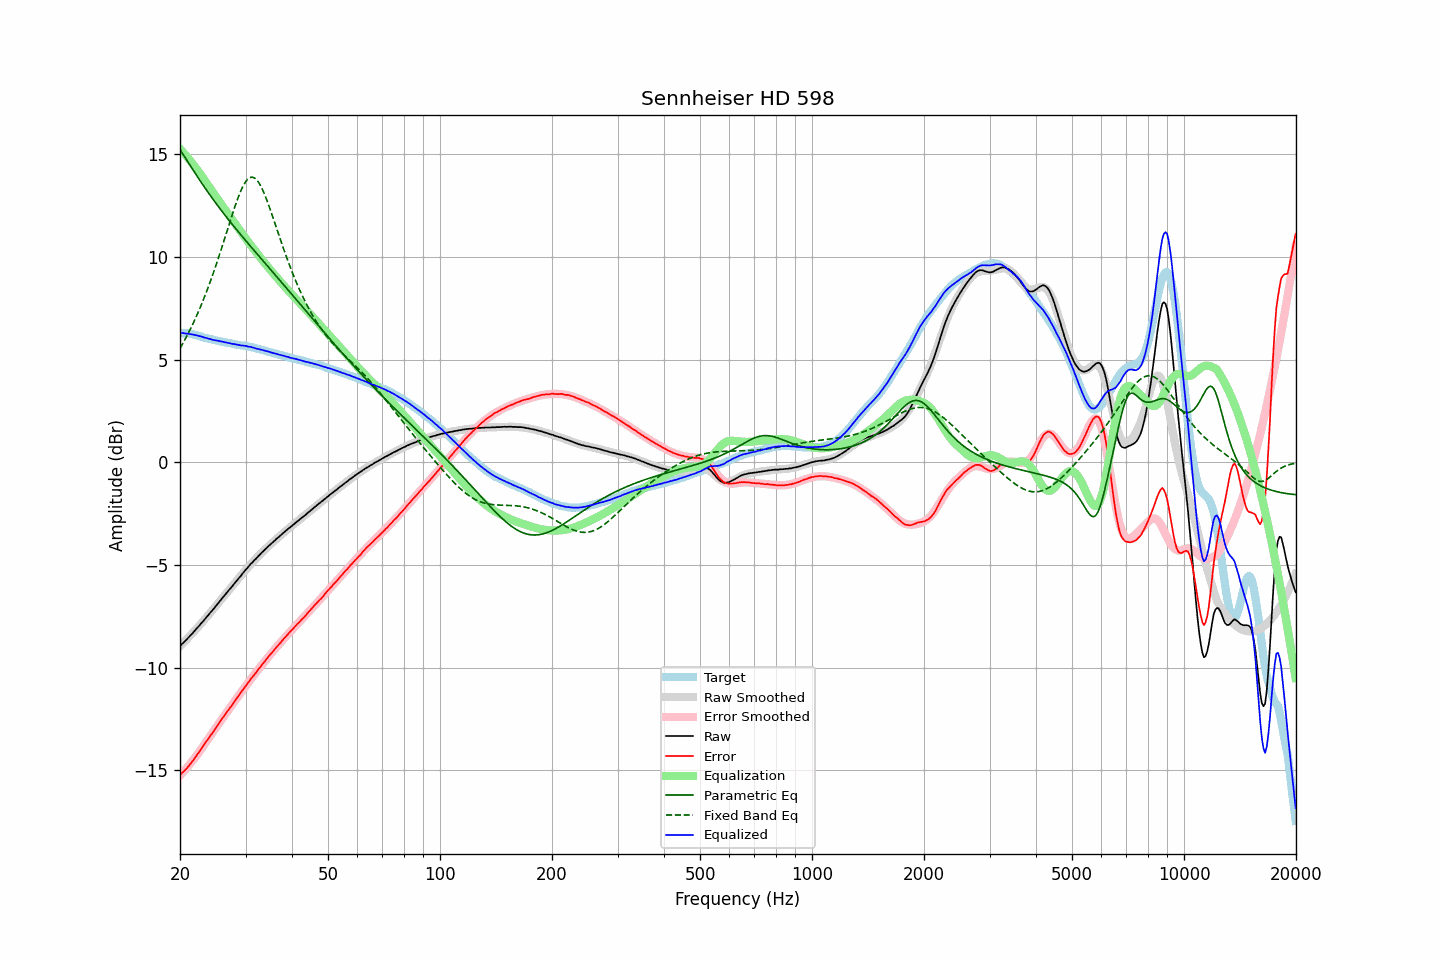

The data file committed next to this chart (first rows):
frequency, raw, error, smoothed, error_smoothed, equalization, parametric_eq, fixed_band_eq, equalized_raw, equalized_smoothed, target
20.00, -8.95, -15.23, -8.96, -15.26, 15.26, 15.22, 5.54, 6.31, 6.30, 6.28
20.20, -8.87, -15.15, -8.88, -15.17, 15.17, 15.10, 5.67, 6.30, 6.29, 6.28
20.40, -8.80, -15.08, -8.80, -15.08, 15.08, 14.97, 5.81, 6.28, 6.29, 6.28
20.61, -8.72, -15.00, -8.72, -14.99, 14.99, 14.85, 5.96, 6.27, 6.28, 6.28
20.81, -8.64, -14.92, -8.64, -14.90, 14.90, 14.73, 6.10, 6.26, 6.27, 6.28
21.02, -8.56, -14.84, -8.56, -14.81, 14.81, 14.61, 6.25, 6.25, 6.25, 6.28
21.23, -8.47, -14.73, -8.47, -14.71, 14.71, 14.48, 6.41, 6.24, 6.24, 6.26
21.44, -8.39, -14.64, -8.39, -14.62, 14.62, 14.36, 6.57, 6.23, 6.23, 6.25
21.66, -8.31, -14.54, -8.30, -14.52, 14.52, 14.24, 6.73, 6.21, 6.21, 6.23
21.87, -8.22, -14.42, -8.22, -14.42, 14.42, 14.12, 6.90, 6.20, 6.20, 6.20
22.09, -8.13, -14.32, -8.13, -14.31, 14.31, 14.00, 7.07, 6.18, 6.18, 6.19
22.31, -8.04, -14.20, -8.05, -14.21, 14.21, 13.88, 7.25, 6.17, 6.17, 6.16
22.54, -7.96, -14.11, -7.96, -14.10, 14.10, 13.76, 7.43, 6.14, 6.14, 6.14
22.76, -7.86, -13.98, -7.87, -13.99, 13.99, 13.65, 7.61, 6.13, 6.12, 6.12
22.99, -7.77, -13.86, -7.78, -13.87, 13.87, 13.53, 7.80, 6.10, 6.10, 6.09
23.22, -7.69, -13.75, -7.69, -13.76, 13.76, 13.42, 8.00, 6.07, 6.08, 6.06
23.45, -7.59, -13.63, -7.59, -13.65, 13.65, 13.30, 8.20, 6.06, 6.05, 6.04
23.69, -7.50, -13.53, -7.50, -13.53, 13.53, 13.19, 8.40, 6.03, 6.03, 6.03
23.92, -7.41, -13.42, -7.41, -13.42, 13.42, 13.08, 8.61, 6.01, 6.01, 6.01
24.16, -7.31, -13.31, -7.31, -13.31, 13.31, 12.97, 8.83, 6.00, 5.99, 6.00
24.40, -7.23, -13.21, -7.22, -13.19, 13.19, 12.86, 9.05, 5.96, 5.97, 5.98
24.65, -7.13, -13.09, -7.13, -13.08, 13.08, 12.75, 9.27, 5.95, 5.95, 5.96
24.89, -7.03, -12.96, -7.03, -12.97, 12.97, 12.64, 9.50, 5.94, 5.94, 5.93
25.14, -6.93, -12.85, -6.94, -12.85, 12.85, 12.54, 9.73, 5.92, 5.92, 5.92
25.39, -6.84, -12.74, -6.84, -12.74, 12.74, 12.43, 9.97, 5.90, 5.90, 5.90
25.65, -6.74, -12.63, -6.75, -12.63, 12.63, 12.33, 10.21, 5.89, 5.89, 5.89
25.91, -6.64, -12.50, -6.65, -12.52, 12.52, 12.23, 10.45, 5.88, 5.87, 5.86
26.16, -6.55, -12.40, -6.55, -12.41, 12.41, 12.13, 10.70, 5.86, 5.85, 5.85
26.43, -6.46, -12.30, -6.46, -12.30, 12.30, 12.03, 10.95, 5.83, 5.84, 5.84
26.69, -6.36, -12.18, -6.37, -12.19, 12.19, 11.93, 11.20, 5.83, 5.82, 5.82
26.96, -6.27, -12.08, -6.27, -12.08, 12.08, 11.83, 11.44, 5.80, 5.81, 5.81
27.23, -6.17, -11.97, -6.18, -11.97, 11.97, 11.73, 11.69, 5.79, 5.79, 5.79
27.50, -6.09, -11.87, -6.08, -11.86, 11.86, 11.63, 11.94, 5.77, 5.78, 5.78
27.77, -5.99, -11.75, -5.99, -11.75, 11.75, 11.53, 12.18, 5.76, 5.76, 5.76
28.05, -5.89, -11.64, -5.89, -11.64, 11.64, 11.44, 12.41, 5.75, 5.75, 5.75
28.33, -5.80, -11.53, -5.80, -11.53, 11.53, 11.34, 12.64, 5.73, 5.73, 5.73
28.62, -5.70, -11.42, -5.70, -11.42, 11.42, 11.25, 12.85, 5.72, 5.72, 5.72
28.90, -5.61, -11.32, -5.61, -11.31, 11.31, 11.15, 13.05, 5.70, 5.71, 5.70
29.19, -5.52, -11.20, -5.51, -11.21, 11.21, 11.06, 13.24, 5.68, 5.69, 5.68
29.48, -5.41, -11.09, -5.42, -11.10, 11.10, 10.96, 13.41, 5.69, 5.68, 5.68
29.78, -5.32, -10.99, -5.33, -10.99, 10.99, 10.87, 13.55, 5.67, 5.67, 5.67
30.08, -5.22, -10.88, -5.23, -10.88, 10.88, 10.78, 13.67, 5.66, 5.65, 5.66
30.38, -5.14, -10.78, -5.14, -10.78, 10.78, 10.69, 13.77, 5.64, 5.63, 5.64
30.68, -5.05, -10.67, -5.05, -10.67, 10.67, 10.59, 13.83, 5.62, 5.62, 5.62
30.99, -4.95, -10.55, -4.97, -10.57, 10.57, 10.50, 13.87, 5.62, 5.60, 5.60
31.30, -4.88, -10.47, -4.88, -10.47, 10.47, 10.41, 13.88, 5.59, 5.59, 5.59
31.61, -4.79, -10.37, -4.80, -10.36, 10.36, 10.32, 13.85, 5.57, 5.57, 5.58
31.93, -4.72, -10.28, -4.71, -10.26, 10.26, 10.23, 13.80, 5.54, 5.55, 5.55
32.24, -4.64, -10.16, -4.63, -10.16, 10.16, 10.14, 13.72, 5.52, 5.53, 5.52
32.57, -4.55, -10.06, -4.55, -10.06, 10.06, 10.05, 13.61, 5.51, 5.51, 5.51
32.89, -4.48, -9.98, -4.47, -9.96, 9.96, 9.95, 13.48, 5.48, 5.49, 5.49
33.22, -4.39, -9.85, -4.40, -9.86, 9.86, 9.86, 13.33, 5.47, 5.47, 5.46
33.55, -4.32, -9.77, -4.32, -9.77, 9.77, 9.77, 13.15, 5.45, 5.45, 5.45
33.89, -4.24, -9.67, -4.24, -9.67, 9.67, 9.68, 12.97, 5.43, 5.42, 5.43
34.23, -4.17, -9.57, -4.17, -9.57, 9.57, 9.59, 12.76, 5.40, 5.40, 5.40
34.57, -4.09, -9.47, -4.10, -9.48, 9.48, 9.50, 12.55, 5.39, 5.38, 5.38
34.92, -4.02, -9.38, -4.02, -9.38, 9.38, 9.41, 12.33, 5.36, 5.36, 5.36
35.27, -3.95, -9.29, -3.95, -9.29, 9.29, 9.32, 12.11, 5.34, 5.34, 5.34
35.62, -3.88, -9.20, -3.88, -9.20, 9.20, 9.23, 11.88, 5.31, 5.32, 5.32
35.97, -3.81, -9.10, -3.81, -9.10, 9.10, 9.14, 11.64, 5.29, 5.30, 5.29
... 635 more rows
